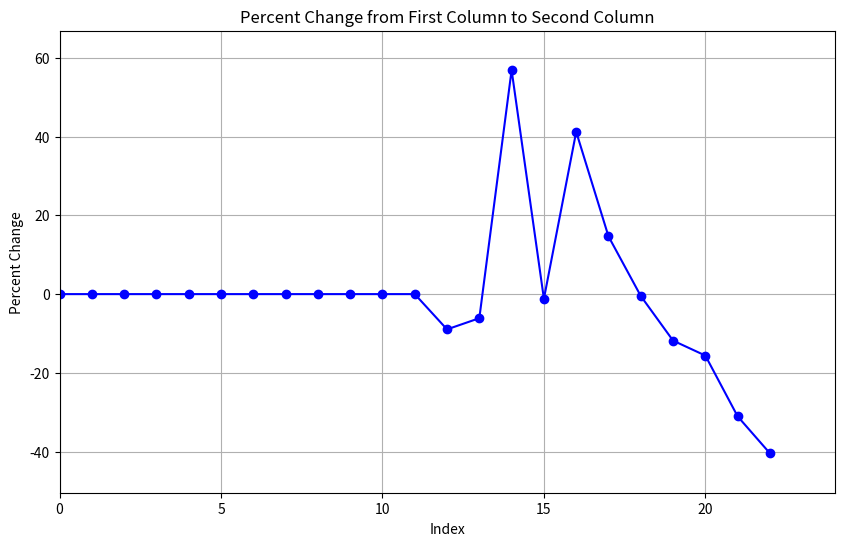
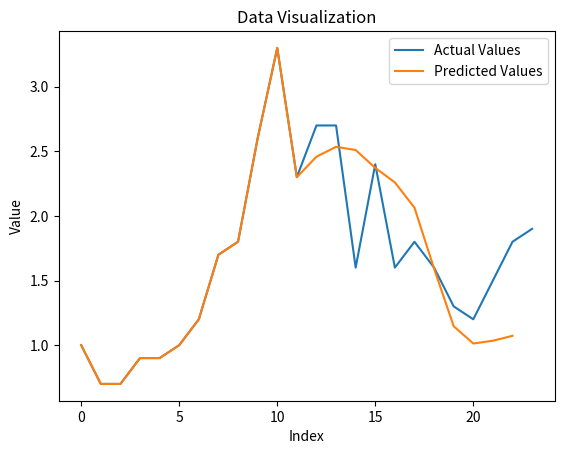

These charts were generated, in order, by the following Python code:
# Create a CSV file with the provided data in two columns
import pandas as pd

# Data for the first column
first_column = [
    1.0,
    0.7,
    0.7,
    0.9,
    0.9,
    1.0,
    1.2,
    1.7,
    1.8,
    2.6,
    3.3,
    2.3,
    2.7,
    2.7,
    1.6,
    2.4,
    1.6,
    1.8,
    1.6,
    1.3,
    1.2,
    1.5,
    1.8,
    1.9,
]


# Data for the second column
second_column = [
    1.0,
    0.7,
    0.7,
    0.9,
    0.9,
    1.0,
    1.2,
    1.7,
    1.8,
    2.6,
    3.3,
    2.3,
    2.458252349611265,
    2.53480364582277,
    2.5099693167098045,
    2.371540842913917,
    2.2593233649342253,
    2.0638378697562505,
    1.5922466252554708,
    1.1464352922497414,
    1.0126785434562429,
    1.0342512726286848,
    1.0722630708488161,
]

# Check if the lengths of columns are equal, if not, pad the shorter column with NaN
length_difference = len(first_column) - len(second_column)
if length_difference > 0:
    second_column += [float("nan")] * length_difference
elif length_difference < 0:
    first_column += [float("nan")] * abs(length_difference)
# find the greatest difference between the two columns
greatest_difference = 0
for value in range(
    0, max(len(first_column), len(second_column))
):  # Added closing parenthesis
    if abs(first_column[value] - second_column[value]) > greatest_difference:
        greatest_difference = abs(first_column[value] - second_column[value])


# Create a DataFrame with the data
df = pd.DataFrame({"First Column": first_column, "Second Column": second_column})

print(greatest_difference)

import matplotlib.pyplot as plt

df["Percent Change"] = (
    (df["Second Column"] - df["First Column"]) / df["First Column"] * 100
)
plt.figure(figsize=(10, 6))
plt.plot(df["Percent Change"], marker="o", linestyle="-", color="blue")
plt.title("Percent Change from First Column to Second Column")
plt.xlabel("Index")
plt.ylabel("Percent Change")
plt.xlim(0, len(df["Percent Change"]))
plt.ylim(df["Percent Change"].min() - 10, df["Percent Change"].max() + 10)
plt.grid(True)
plt.show()
plt.plot(df["First Column"], label="Actual Values")
plt.plot(df["Second Column"], label="Predicted Values")
plt.xlabel("Index")
plt.ylabel("Value")
plt.title("Data Visualization")
plt.legend()
plt.show()
